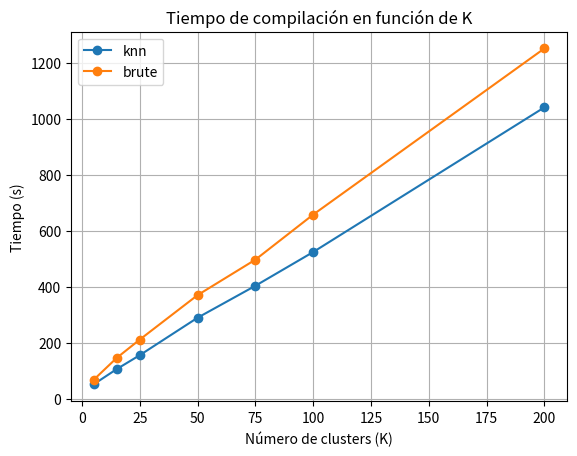

Recreate this plot in Python.
import matplotlib.pyplot as plt

# Datos proporcionados
k_values = [5, 15, 25, 50, 75,100,200]
knn_times = [51.312, 105.805, 155.662, 289.308, 403.365,523.87,1040.39 ]
brute_times = [67.34, 145.695, 211.365, 370.036, 496.641,657.562 ,1250.76]

# Crear el gráfico
plt.plot(k_values, knn_times, marker='o', label='knn')
plt.plot(k_values, brute_times, marker='o', label='brute')

# Configuración del gráfico
plt.title('Tiempo de compilación en función de K')
plt.xlabel('Número de clusters (K)')
plt.ylabel('Tiempo (s)')
plt.legend()
plt.grid(True)

# Mostrar el gráfico
plt.show()
